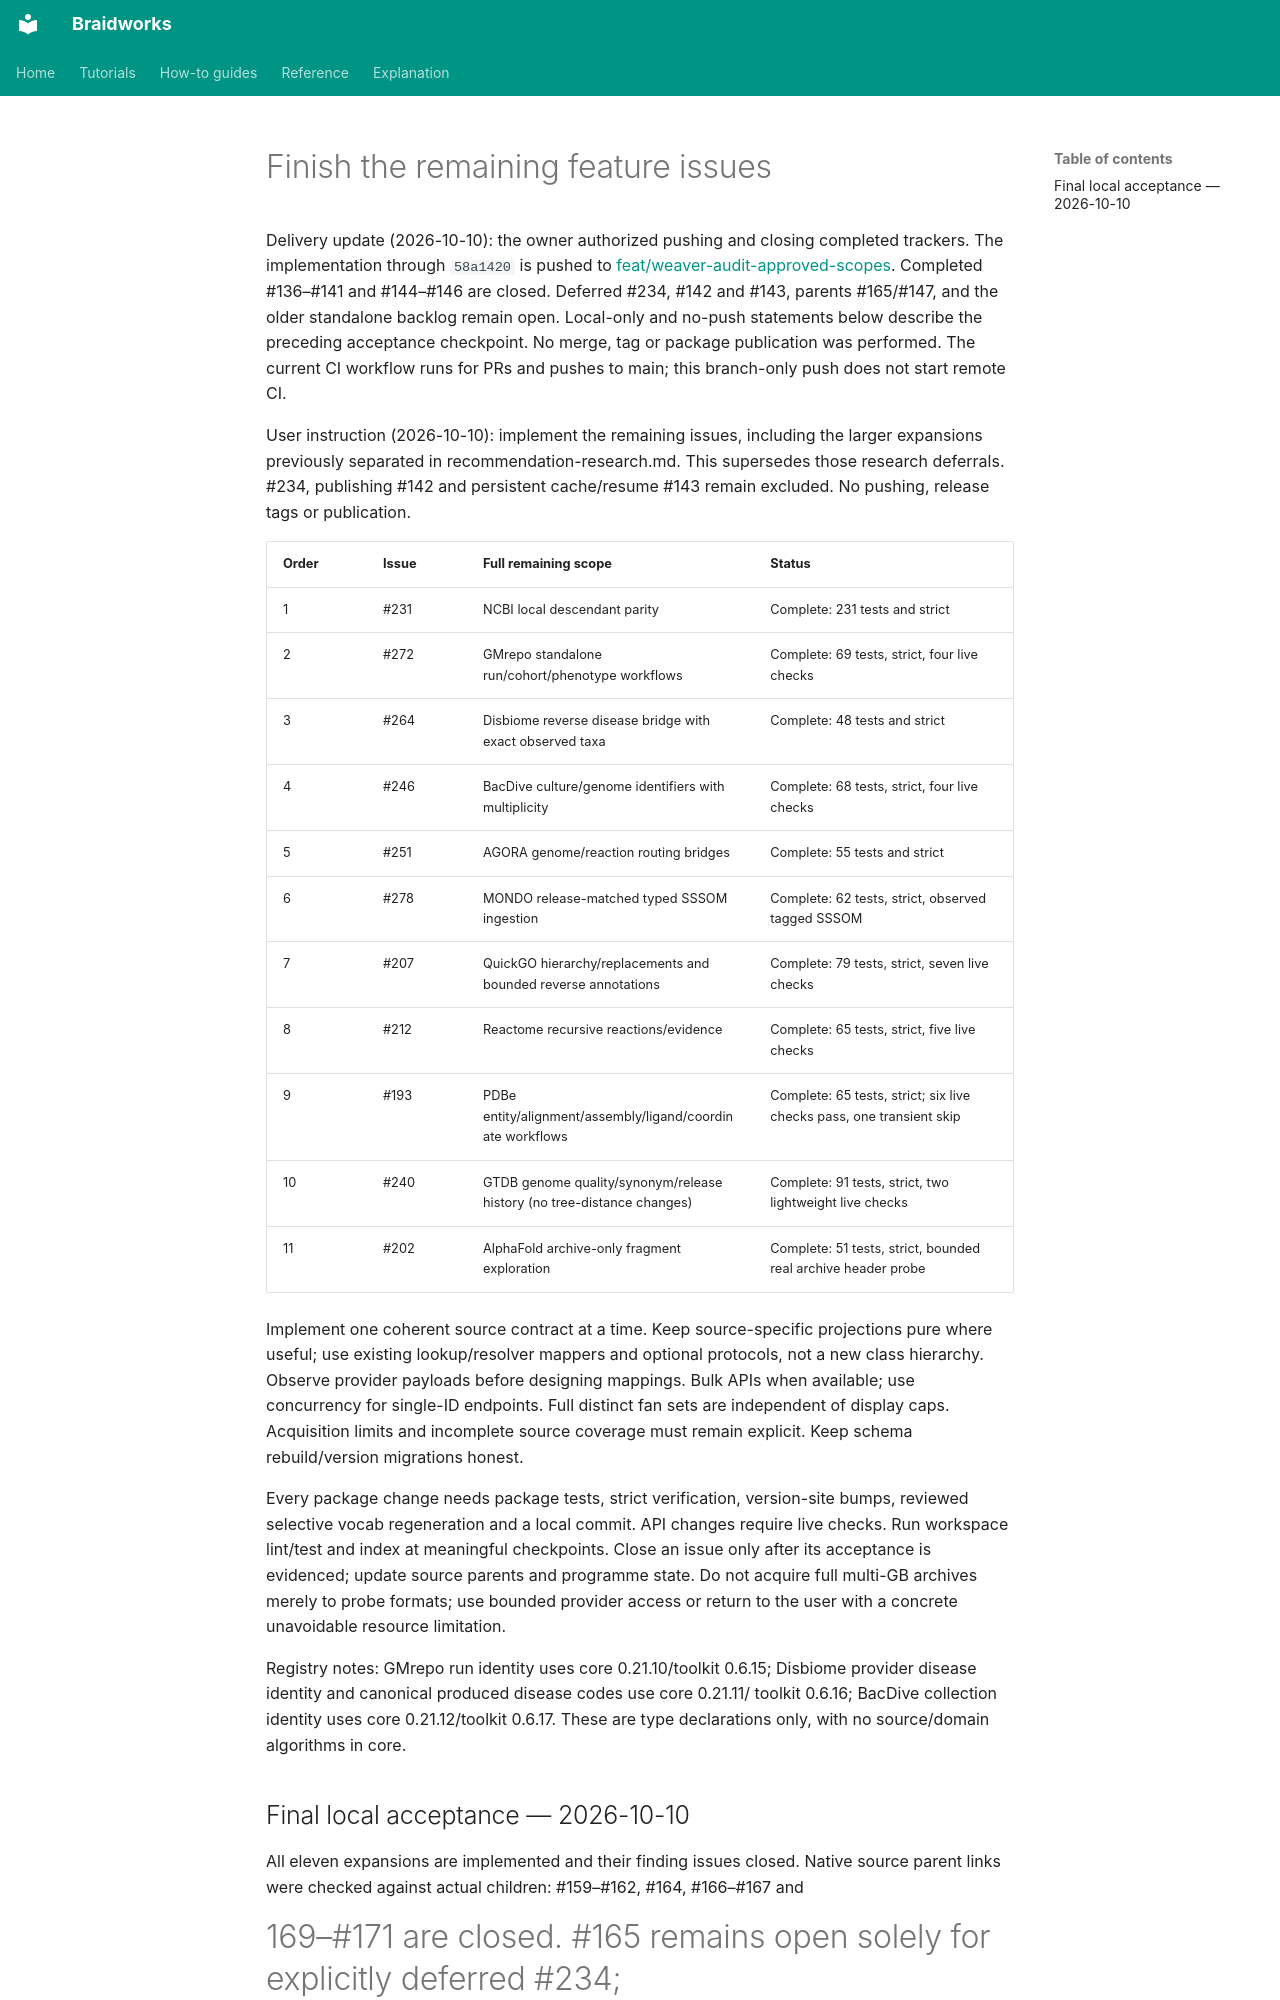

repository: rafaelmdc/braidworks · page: audits/weavers/remaining-features.plan/index.html · generator: mkdocs

# Finish the remaining feature issues

Delivery update (2026-10-10): the owner authorized pushing and closing completed
trackers. The implementation through `58a1420` is pushed to
[feat/weaver-audit-approved-scopes](https://github.com/rafaelmdc/braidworks/tree/feat/weaver-audit-approved-scopes).
Completed #136–#141 and #144–#146 are closed. Deferred #234, #142 and #143,
parents #165/#147, and the older standalone backlog remain open. Local-only and
no-push statements below describe the preceding acceptance checkpoint. No merge,
tag or package publication was performed. The current CI workflow runs for PRs
and pushes to main; this branch-only push does not start remote CI.

User instruction (2026-10-10): implement the remaining issues, including the larger
expansions previously separated in recommendation-research.md. This supersedes
those research deferrals. #234, publishing #142 and persistent cache/resume #143
remain excluded. No pushing, release tags or publication.

| Order | Issue | Full remaining scope | Status |
|---|---|---|---|
| 1 | #231 | NCBI local descendant parity | Complete: 231 tests and strict |
| 2 | #272 | GMrepo standalone run/cohort/phenotype workflows | Complete: 69 tests, strict, four live checks |
| 3 | #264 | Disbiome reverse disease bridge with exact observed taxa | Complete: 48 tests and strict |
| 4 | #246 | BacDive culture/genome identifiers with multiplicity | Complete: 68 tests, strict, four live checks |
| 5 | #251 | AGORA genome/reaction routing bridges | Complete: 55 tests and strict |
| 6 | #278 | MONDO release-matched typed SSSOM ingestion | Complete: 62 tests, strict, observed tagged SSSOM |
| 7 | #207 | QuickGO hierarchy/replacements and bounded reverse annotations | Complete: 79 tests, strict, seven live checks |
| 8 | #212 | Reactome recursive reactions/evidence | Complete: 65 tests, strict, five live checks |
| 9 | #193 | PDBe entity/alignment/assembly/ligand/coordinate workflows | Complete: 65 tests, strict; six live checks pass, one transient skip |
| 10 | #240 | GTDB genome quality/synonym/release history (no tree-distance changes) | Complete: 91 tests, strict, two lightweight live checks |
| 11 | #202 | AlphaFold archive-only fragment exploration | Complete: 51 tests, strict, bounded real archive header probe |

Implement one coherent source contract at a time. Keep source-specific projections
pure where useful; use existing lookup/resolver mappers and optional protocols,
not a new class hierarchy. Observe provider payloads before designing mappings.
Bulk APIs when available; use concurrency for single-ID endpoints. Full distinct
fan sets are independent of display caps. Acquisition limits and incomplete source
coverage must remain explicit. Keep schema rebuild/version migrations honest.

Every package change needs package tests, strict verification, version-site bumps,
reviewed selective vocab regeneration and a local commit. API changes require live
checks. Run workspace lint/test and index at meaningful checkpoints. Close an issue
only after its acceptance is evidenced; update source parents and programme state.
Do not acquire full multi-GB archives merely to probe formats; use bounded provider
access or return to the user with a concrete unavoidable resource limitation.

Registry notes: GMrepo run identity uses core 0.21.10/toolkit 0.6.15; Disbiome
provider disease identity and canonical produced disease codes use core 0.21.11/
toolkit 0.6.16; BacDive collection identity uses core 0.21.12/toolkit 0.6.17.
These are type declarations only, with no source/domain algorithms in core.
